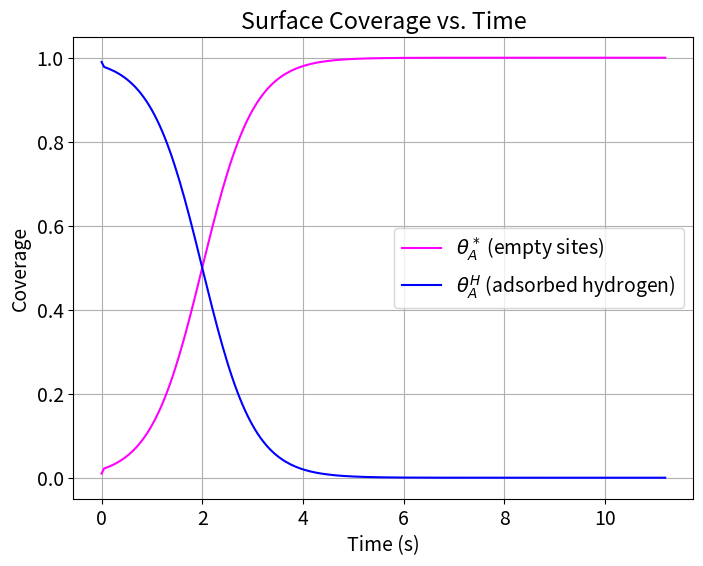
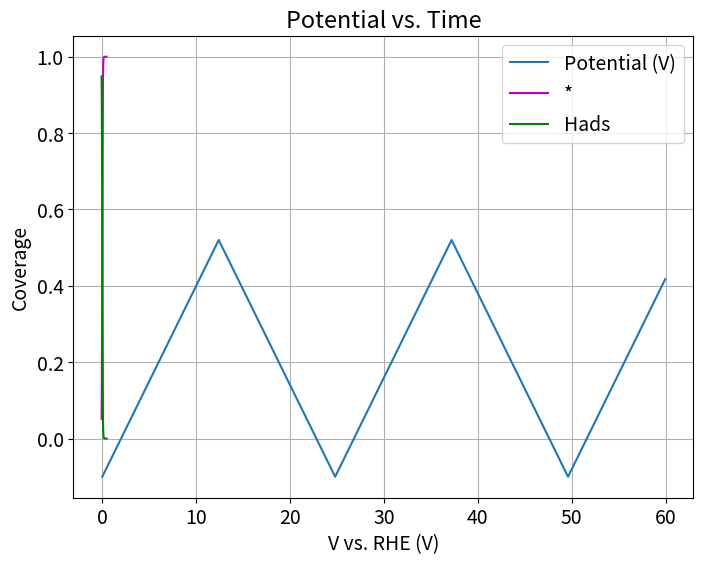
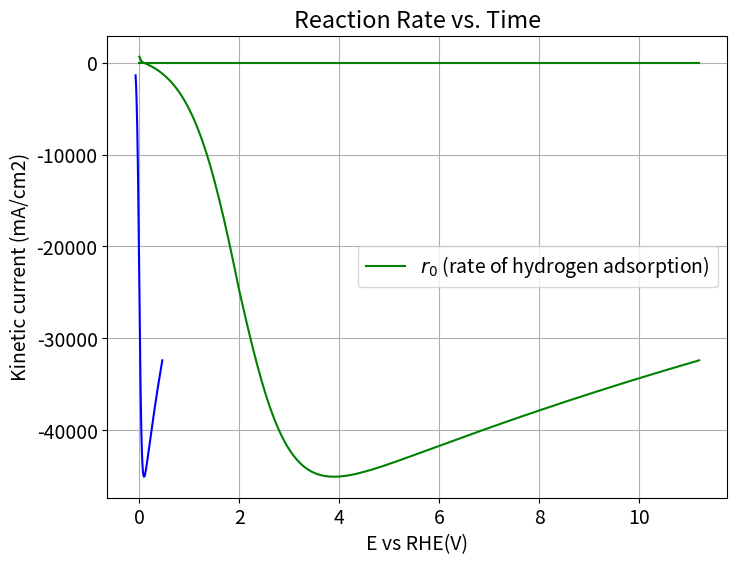

Python code for these plots, in order:
#Importing libraries- numpy, odeint, error function, matplotlib
import numpy as np
from scipy.integrate import odeint
from scipy.special import erf
import matplotlib.pyplot as plt
plt.rcParams.update({'font.size': 14})

# Physical Constants
RT = 8.314*298 #ideal gas law times temperature
F = 96485.0 #Faraday constant, C/mol
cmax = 7.5e-10 #mol*cm-2*s-1

# Model Parameters
A = [1e5]
k1 = A[0]*cmax
kf = k1
beta = np.array([0.5, 0.5, 0.5])
aH = 1
GadsH_eV = -0.35 #eV
GadAStar = 0
GadsH = GadsH_eV * F
ad_energy = [GadAStar, GadsH]

#Initial conditions
thetaA_H0 = 0.99  # Initial coverage of Hads
thetaA_Star0 = 1.0 - thetaA_H0  # Initial coverage of empty sites
theta0 = [thetaA_Star0, thetaA_H0]

#time bounds for integration
tStop = 60.0
tInc = 0.05
t = np.arange(0.0, tStop, tInc)
ts = int(tStop / tInc)

#Linear sweep voltammetry- defining a potential as a function of time
def potential(x):
    UpperV = 0.52
    LowerV = -0.1
    scanrate = 0.05 #scan rate in V/s
    timescan=(UpperV-LowerV)/(scanrate)
    if x%(2*timescan)<timescan:
            Vapp = LowerV + scanrate*(x%((UpperV-LowerV)/(scanrate)))
    else:
            Vapp = UpperV - scanrate*(x%((UpperV-LowerV)/(scanrate)))
    return Vapp

#G adsorption of H at empty sites, changing from eV to J for conversion later
def Gad(ad_energy):
    Gads = F * np.array(ad_energy) #GadsH is G adsorption in Joules
    print(Gads)
    return Gads

# Function to calculate reaction free energies from adsorption free energies
def Grxn(GadsH):
    GadA_Star, GadA_H = GadsH
    dGr0 = GadA_H - GadA_Star
    #dGr0 = Gads[1] - Gads[0]
    return dGr0

# Function to calculate U and Keq from theta, dG
def eqpot(theta):
    thetaA_Star, thetaA_H = theta # unpack surface coverage
    dG = Grxn(theta)
    U0 = (-dG/F) + (RT/F)*np.log((thetaA_Star/thetaA_H))
    return U0

# def rates_r0(theta, V):
#     thetaA_star, thetaA_H = theta
#     r0 = k1 * (1 - thetaA_H) * thetaA_H  # Very simple rate expression
#     return r0

def rates_r0(theta, t):
    thetaA_star, thetaA_H = theta
    V = potential(t)  # Use t directly (scalar)
    dG0 = eqpot(theta)
    U0 = eqpot(theta)
    #ex_cd = kf
    r0 = kf * np.exp((beta[0] * dG0) / RT) * ((thetaA_star) ** (1 - beta[0])) * (thetaA_H ** beta[0]) * (np.exp((-1) * beta[0] * F * (V - U0) / RT) - np.exp((1 - beta[0]) * F * (V - U0) / RT))
    return r0



# def rates_r0(theta, V):
#        thetaA_star, thetaA_H = theta
#        V = potential(t)
#        dG0 = Grxn(theta)
#        U0 = eqpot(theta)
#        #r0 = kf[0]**(1-beta[0])*k1**(beta[0])*(1-thetaA_H)**(1-beta[0])*(thetaA_H**beta[0])*(aH)**(1-beta[0])*(np.exp(((-beta[0]*F*(V-U0))/RT)-np.exp(((1-beta[0])*F*(V-U0))/RT)))
#        r0 = kf[0] * np.exp((beta[0]*dG0/(RT))) * ((thetaA_star)**(1-beta[0])) * (thetaA_H**beta[0]) * (np.exp(((-1)*beta[0]*F*(V-U0))/(RT)) - np.exp(((1-beta[0])*F*(V-U0)/(RT)))) # Volmer step
#        return r0

def sitebal_r0(theta, t, oprams):
       r0 = rates_r0(theta, t)
       dthetadt = [-r0 / cmax, r0 / cmax]
       return dthetadt

E = np.array([potential(ti) for ti in t])
curr1 = np.empty(ts, dtype=object)
tcurr1= np.empty(ts, dtype=object) 

# Solve the ODE
soln = odeint(sitebal_r0, theta0, t, args=(beta,))

# Extract coverages
thetaA_Star = soln[:, 0]
thetaA_H = soln[:, 1]

# Calculate r0 over time
r0_vals = [rates_r0(theta, potential(time)) for theta, time in zip(soln, t)]

# Plot results
plt.figure(figsize=(8, 6))
plt.plot(t, thetaA_Star, label=r'$\theta_A^*$ (empty sites)', color='magenta')
plt.plot(t, thetaA_H, label=r'$\theta_A^H$ (adsorbed hydrogen)', color='blue')
plt.xlabel('Time (s)')
plt.ylabel('Coverage')
plt.legend()
plt.title('Surface Coverage vs. Time')
plt.grid()
plt.show()

plt.figure(figsize=(8, 6))
plt.plot(t, [potential(ti) for ti in t], label="Potential (V)")
plt.xlabel('Time (s)')
plt.ylabel('Potential (V)')
plt.title('Potential vs. Time')
plt.grid()
plt.show()

plt.plot(E[10:], thetaA_Star[10:], 'm', label='*')
plt.plot(E[10:], thetaA_H[10:], 'g', label='Hads')
plt.xlabel("V vs. RHE (V)")
plt.ylabel("Coverage")
plt.legend(loc="best")
plt.show()

plt.figure(figsize=(8, 6))
plt.plot(t, r0_vals, label=r'$r_0$ (rate of hydrogen adsorption)', color='green')
plt.xlabel('Time (s)')
plt.ylabel(r'$r_0$ (mol/cm²/s)')
plt.legend()
plt.title('Reaction Rate vs. Time')
plt.grid()
plt.show()

for i in range(ts):
    theta_temp=soln[i,:]
    Vapp=potential(t[i])
    R=rates_r0(theta_temp, Vapp)
    curr1[i]=-1000*F*R

# plot kinetic current desnity as a function of potential
plt.plot(E[10:20000], curr1[10:20000], 'b')
plt.xlabel('E vs RHE(V)')
plt.ylabel('Kinetic current (mA/cm2)')
plt.show()

plt.plot(t, curr1, 'g')
plt.show()
